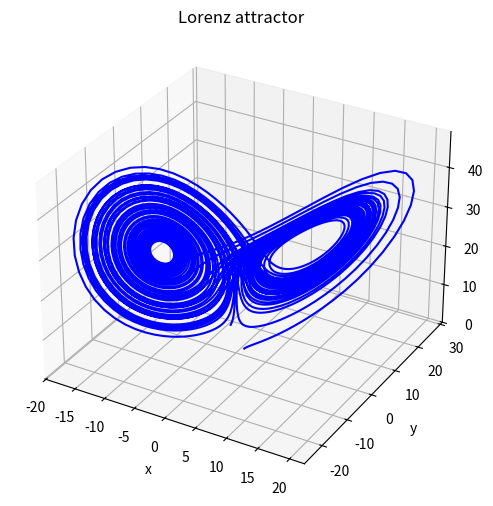

Source code (Python):
##Lorenz attractor

##Press play

##Alternate between the two plottin lines to obtain the two distinct figures

import numpy as np
import matplotlib.pyplot as plt
from scipy.integrate import solve_ivp
from tqdm import tqdm

sigma = 10.0
rho = 28.0
beta = 8.0 / 3.0

def lorenz(t, state):
    x, y, z = state
    dxdt = sigma * (y - x)
    dydt = x * (rho - z) - y
    dzdt = x * y - beta * z
    return [dxdt, dydt, dzdt]

t_span = (0, 60)
t_eval = np.linspace(t_span[0], t_span[1], 5000)

y0 = [1, 1, 1]

colors = ['b', 'g', 'r', 'c', 'm']
linestyles = ['-', '--', '-.', ':', (0, (3, 1, 1, 1))] 



## Uncomment the following to obtain the other

# plt.figure(figsize=(7, 3.5))

# for i in tqdm(range(0, 5, 1)):
#     y0[0] = y0[0] + 0.001*i
#     sol = solve_ivp(lorenz, t_span, y0, t_eval=t_eval, method='RK45')
#     plt.plot(sol.t, sol.y[0], label=f"x(0) = {round(y0[0] + 0.001*i, 3)}", color=colors[i % len(colors)], linestyle=linestyles[i % len(linestyles)])

# plt.xlabel("t")
# plt.ylabel("x(t)")
# plt.xlim(0,30)
# plt.title("Lorenz Attractor")
# plt.legend()
# plt.grid()
# plt.show()

##


## Uncomment the following to obtain the other image

fig = plt.figure(figsize=(8, 6))
ax = fig.add_subplot(111, projection='3d')

sol = solve_ivp(lorenz, t_span, [1, 1, 1], t_eval=t_eval, method='RK45')
ax.plot(sol.y[0], sol.y[1], sol.y[2], color='b')

ax.set_xlabel("x")
ax.set_ylabel("y")
ax.set_zlabel("z")
ax.set_title("Lorenz attractor")

plt.show()
